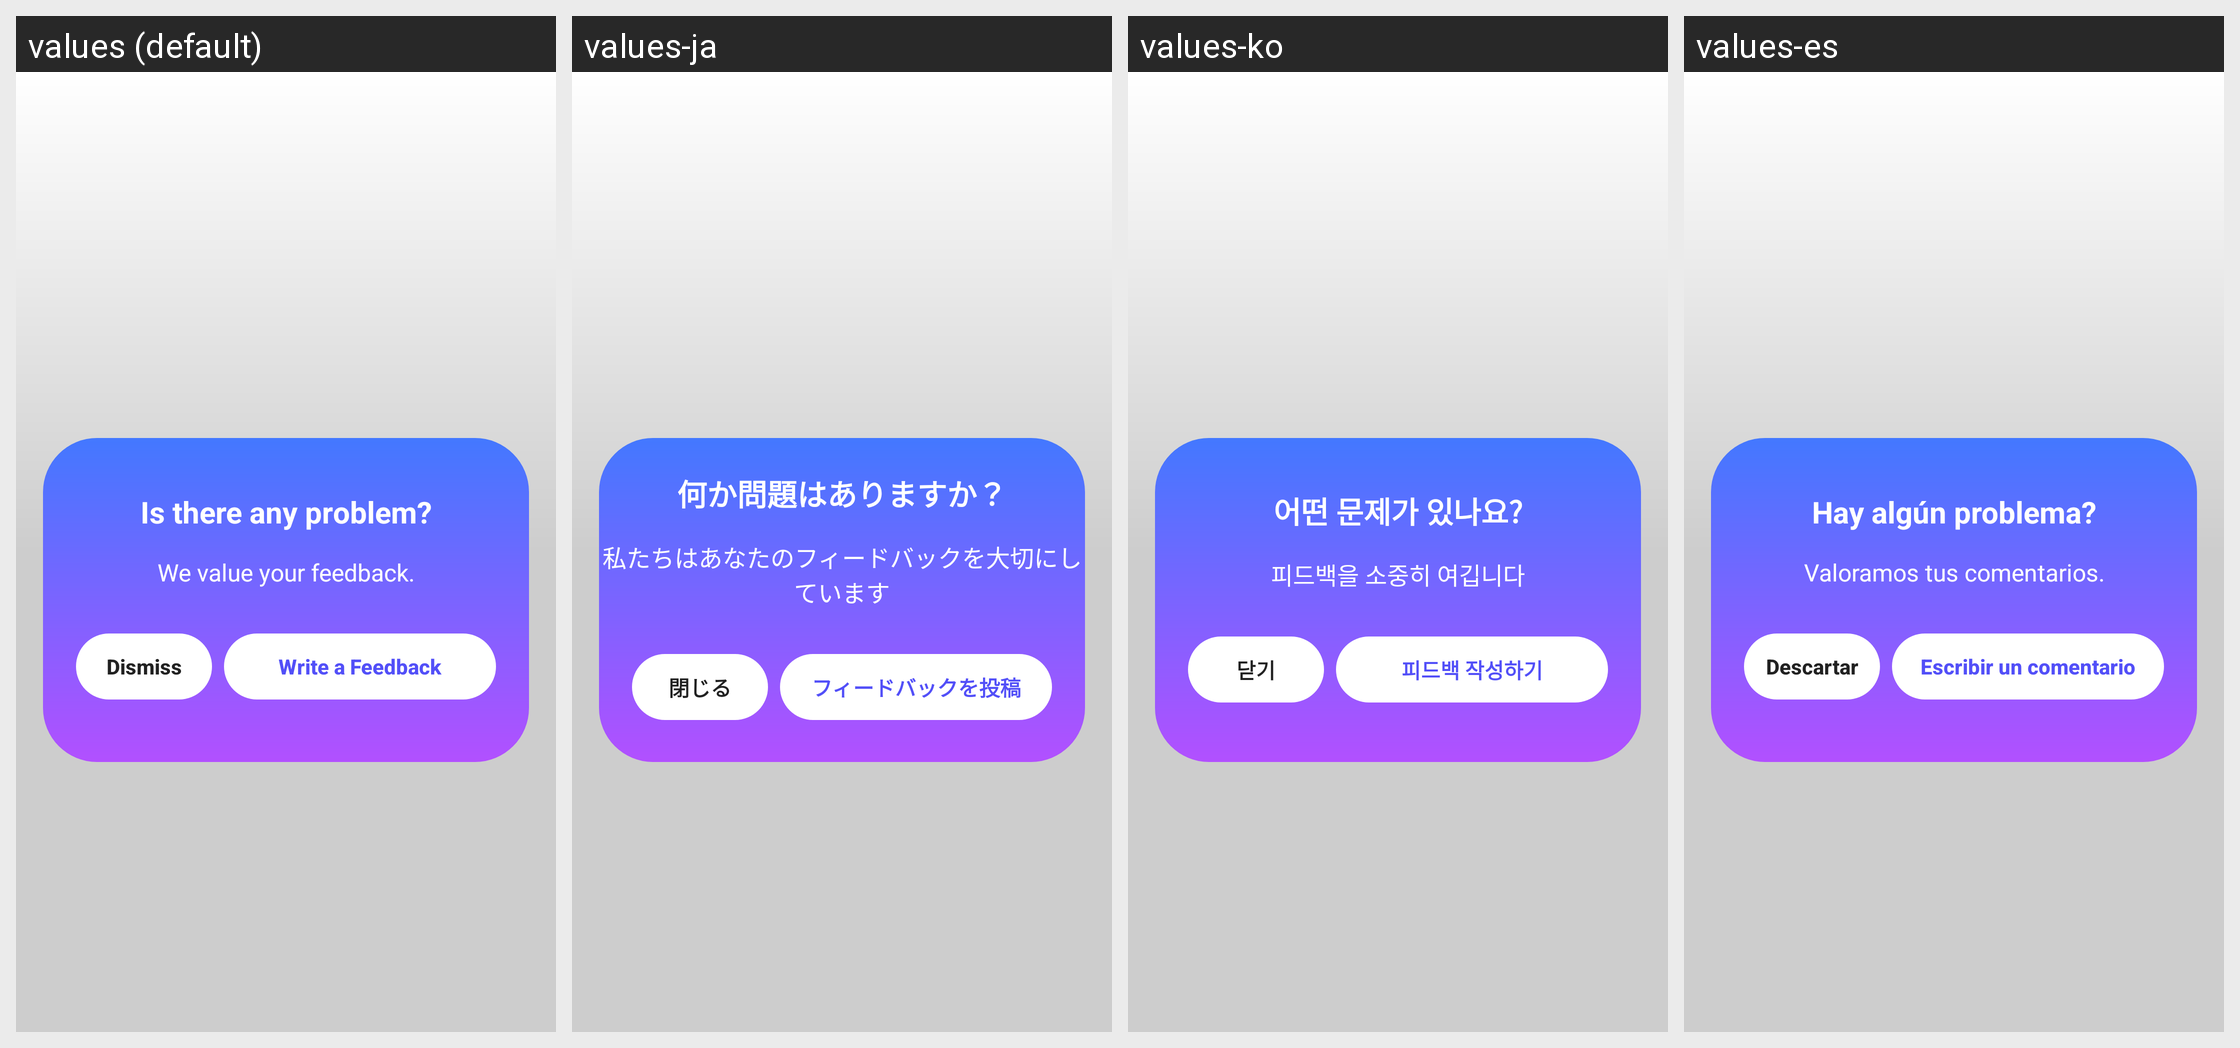

Translations of the strings shown on this Android screen, per locale in the grid:
Android screen res/layout/popup_confirm_feedback.xml rendered under 4 locales, left to right: values (default), values-ja, values-ko, values-es. Device: Nexus 5 (rendered at 1080×1920; each locale shown at half size, 540×960, under a caption strip naming it); theme Theme.MaterialComponents.DayNight.NoActionBar.
Other locales in the repository, not shown: values-de, values-fr, values-zh.
Strings drawn on this screen, with the default value and each locale's value (text and hints the layout hard-codes appear in the picture but are not listed):

txt_title_confirm
  values: Is there any problem?
  values-ja: 何か問題はありますか？
  values-ko: 어떤 문제가 있나요?
  values-es: Hay algún problema?

txt_title_popup_confirm
  values: We value your feedback.
  values-ja: 私たちはあなたのフィードバックを大切にしています
  values-ko: 피드백을 소중히 여깁니다
  values-es: Valoramos tus comentarios.

txt_dismiss
  values: Dismiss
  values-ja: 閉じる
  values-ko: 닫기
  values-es: Descartar

txt_write_feedback
  values: Write a Feedback
  values-ja: フィードバックを投稿
  values-ko: 피드백 작성하기
  values-es: Escribir un comentario
